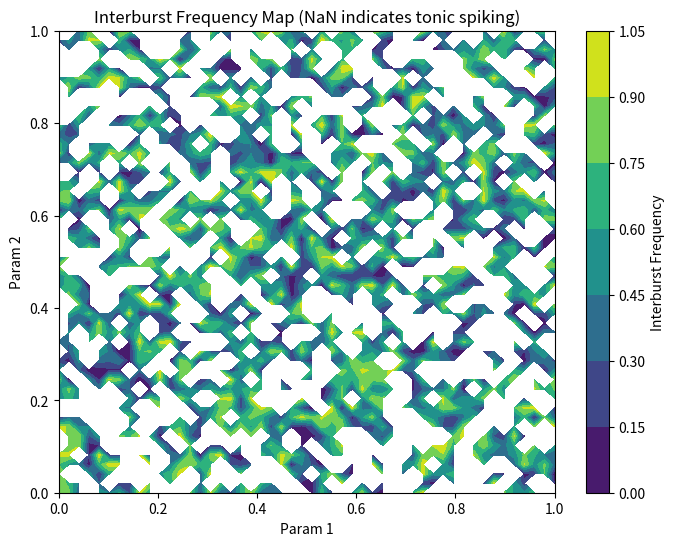

Python code for this plot:
import numpy as np
import matplotlib.pyplot as plt

# Example interburst frequency calculation:
def calculate_interburst_frequency(interburst_interval):
    if len(interburst_interval) == 0:
        return np.nan  # Use NaN when there's no burst
    else:
        # Example: frequency = 1/mean interval
        return 1.0 / np.mean(interburst_interval)

# Suppose you have a meshgrid of param1 and param2, and a corresponding 2D array for interburst frequency:
param1_values = np.linspace(0, 1, 50)
param2_values = np.linspace(0, 1, 50)
interburst_freq_grid = np.random.rand(50, 50)  # replace with your computed values

# For demonstration, set some random entries to NaN to mimic tonic spiking responses.
mask = np.random.rand(50, 50) < 0.3  # 30% of the points as tonic spiking
interburst_freq_grid[mask] = np.nan

# Plotting with a contour plot, for example:
plt.figure(figsize=(8, 6))
cp = plt.contourf(param1_values, param2_values, interburst_freq_grid, cmap="viridis")
plt.colorbar(cp, label="Interburst Frequency")
plt.xlabel("Param 1")
plt.ylabel("Param 2")
plt.title("Interburst Frequency Map (NaN indicates tonic spiking)")
plt.show()
